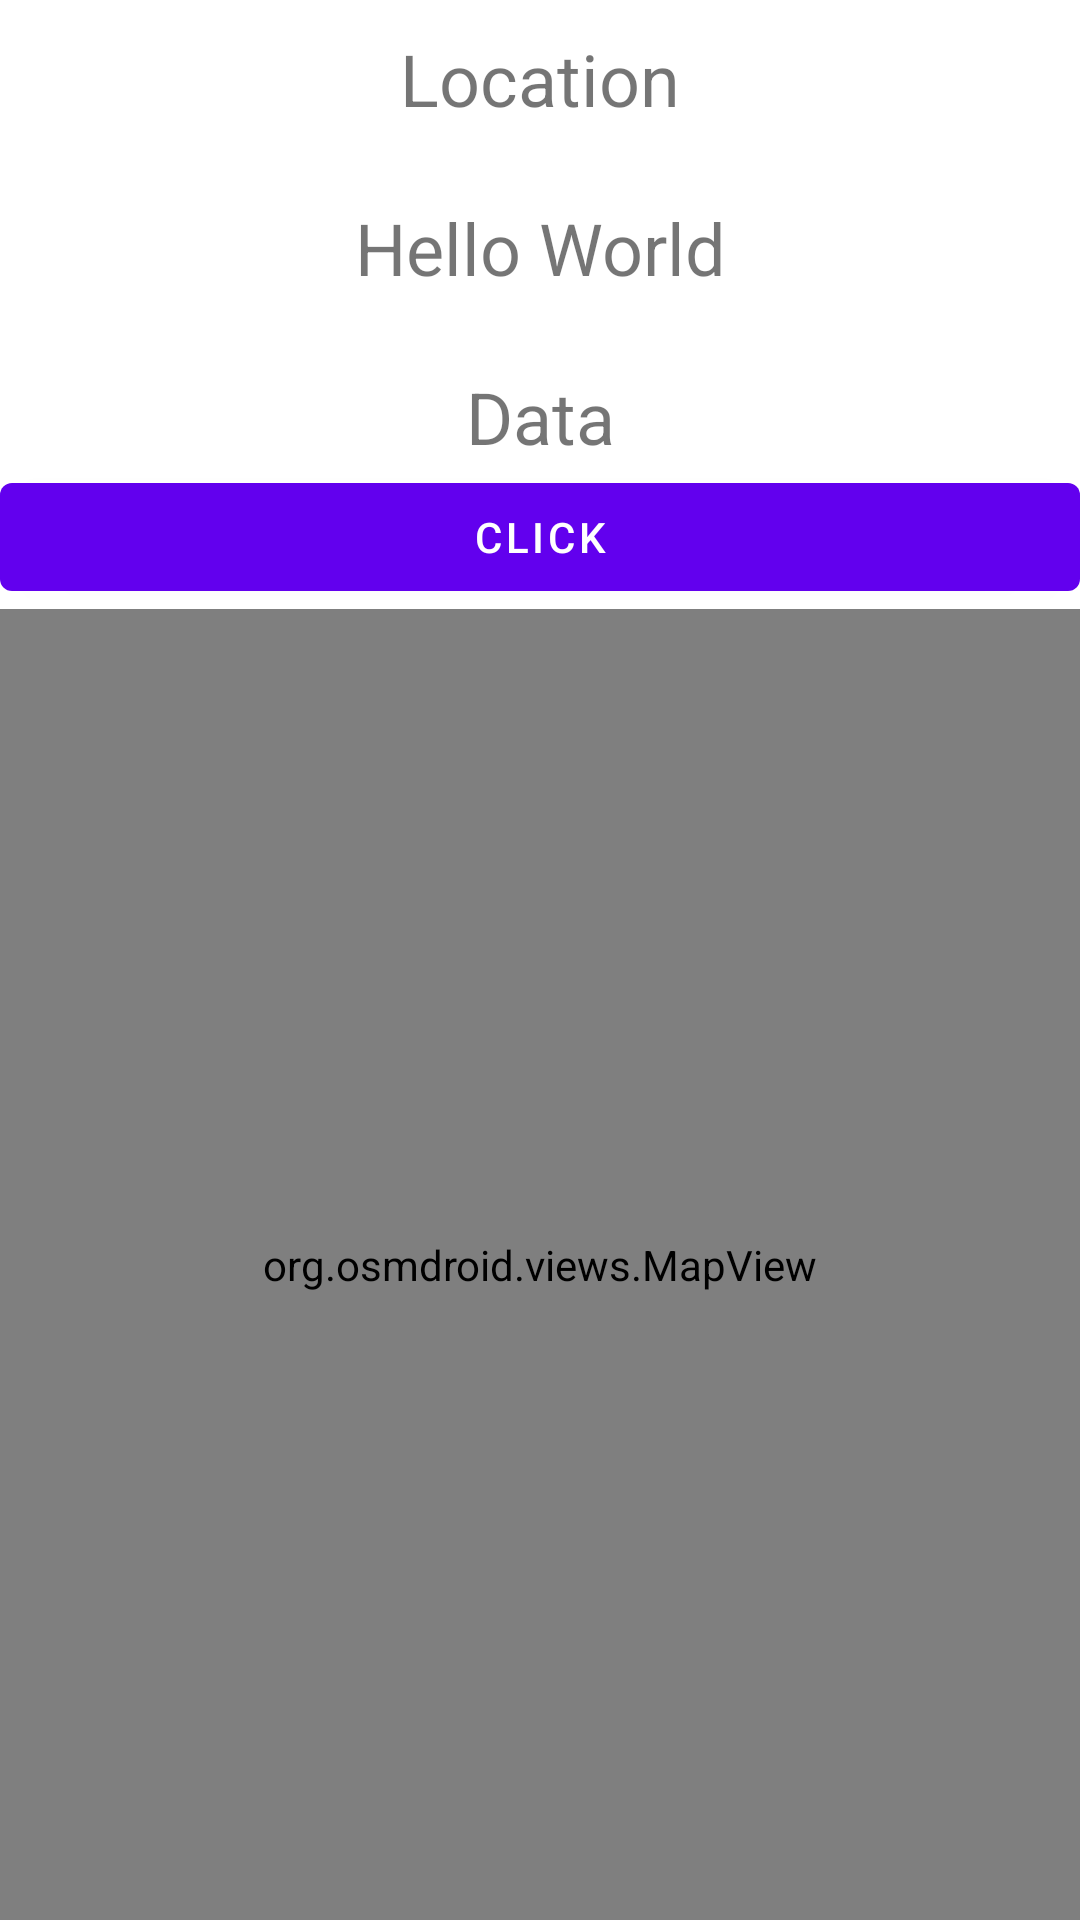

This screen was rendered from an Android layout file. Write that file and the resources it references.
<!-- AndroidManifest.xml: application theme Theme.Test.FullScreen -->
<!-- res/layout/activity_main.xml -->
<?xml version="1.0" encoding="utf-8"?>
<androidx.constraintlayout.widget.ConstraintLayout
        xmlns:android="http://schemas.android.com/apk/res/android"
        xmlns:tools="http://schemas.android.com/tools"
        xmlns:app="http://schemas.android.com/apk/res-auto"
        android:layout_width="match_parent"
        android:layout_height="match_parent"
        tools:context=".MainActivity">

    <RelativeLayout
            android:layout_width="match_parent"
            android:layout_height="match_parent">
        <TextView
            android:id="@+id/tvLocation"
            android:layout_width="match_parent"
            android:layout_height="wrap_content"
            android:text="Location"
            android:gravity="center"
            android:textSize="24sp"
            android:layout_marginTop="10dp"
            android:layout_marginBottom="24dp">

        </TextView>
        <TextView
                android:id="@+id/tvHello"
                android:layout_below="@+id/tvLocation"
                android:layout_width="match_parent"
                android:layout_height="wrap_content"
                android:text="Hello World"
                android:gravity="center"
                android:textSize="24sp"
                android:layout_marginBottom="24dp">

        </TextView>

        <TextView
                android:id="@+id/tvData"
                android:layout_width="match_parent"
                android:layout_height="wrap_content"
                android:layout_below="@+id/tvHello"
                android:text="Data"
                android:gravity="center"
                android:textSize="24sp">

        </TextView>

        <Button
                android:id="@+id/btnMap"
                android:layout_below="@id/tvData"
                android:layout_width="match_parent"
                android:layout_height="wrap_content"
                android:text="Click"
                >

        </Button>


        <org.osmdroid.views.MapView
                android:id="@+id/map"
                android:layout_below="@id/btnMap"
                android:layout_width="match_parent"
                android:layout_height="match_parent">

        </org.osmdroid.views.MapView>

    </RelativeLayout>

</androidx.constraintlayout.widget.ConstraintLayout>
<!-- resources referenced by this layout -->
<resources>
  <style name="Theme.Test.FullScreen" parent="Theme.Test">
          <item name="android:windowNoTitle">true</item>
          <item name="android:windowFullscreen">true</item>
      </style>
  <style name="Theme.Test" parent="Theme.MaterialComponents.DayNight.DarkActionBar">
          
          <item name="colorPrimary">@color/purple_500</item>
          <item name="colorPrimaryVariant">@color/purple_700</item>
          <item name="colorOnPrimary">@color/white</item>
          
          <item name="colorSecondary">@color/teal_200</item>
          <item name="colorSecondaryVariant">@color/teal_700</item>
          <item name="colorOnSecondary">@color/black</item>
          
          <item name="android:statusBarColor">?attr/colorPrimaryVariant</item>
          
      </style>
  <!-- not gathered from this repository: default colours our renderer supplied (Android Studio template values) -->
  <color name="purple_500">#FF6200EE</color>
  <color name="purple_700">#FF3700B3</color>
  <color name="teal_200">#FF03DAC5</color>
  <color name="teal_700">#FF018786</color>
  <color name="black">#FF000000</color>
  <color name="white">#FFFFFFFF</color>
</resources>
